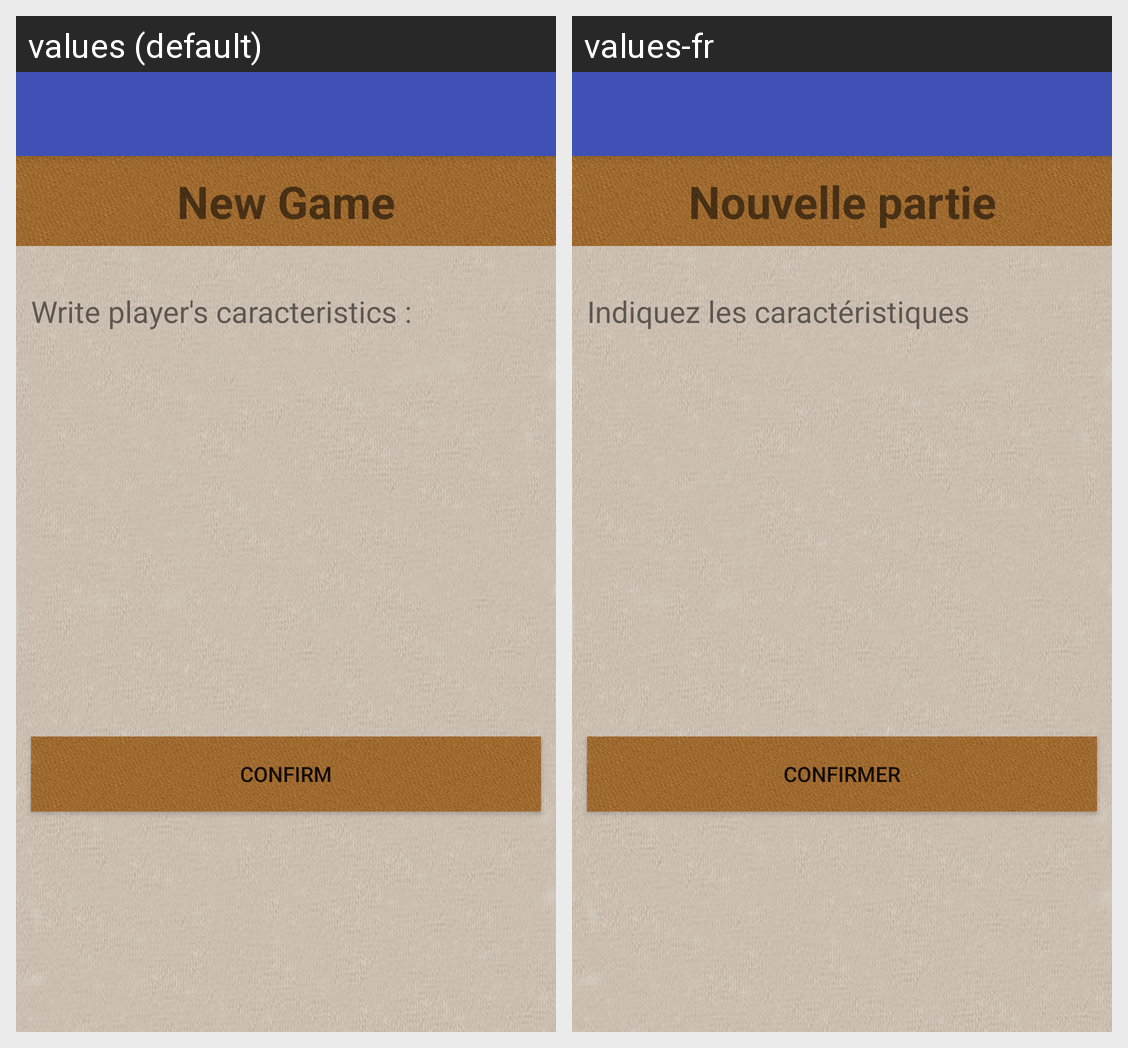

The same Android screen rendered under two of its app's locales, left to right. List the strings drawn on it with the default value and each locale's translation.
Android screen res/layout/activity_new_game2.xml rendered under 2 locales, left to right: values (default), values-fr. Device: Nexus 5 (rendered at 1080×1920; each locale shown at half size, 540×960, under a caption strip naming it); theme AppTheme.
Strings drawn on this screen, with the default value and each locale's value (text and hints the layout hard-codes, and strings that could not be matched under every locale, appear in the picture but are not listed):

new_game
  values: New Game
  values-fr: Nouvelle partie

write_player_carac
  values: Write player's caracteristics :
  values-fr: Indiquez les caractéristiques

confirm
  values: Confirm
  values-fr: Confirmer
